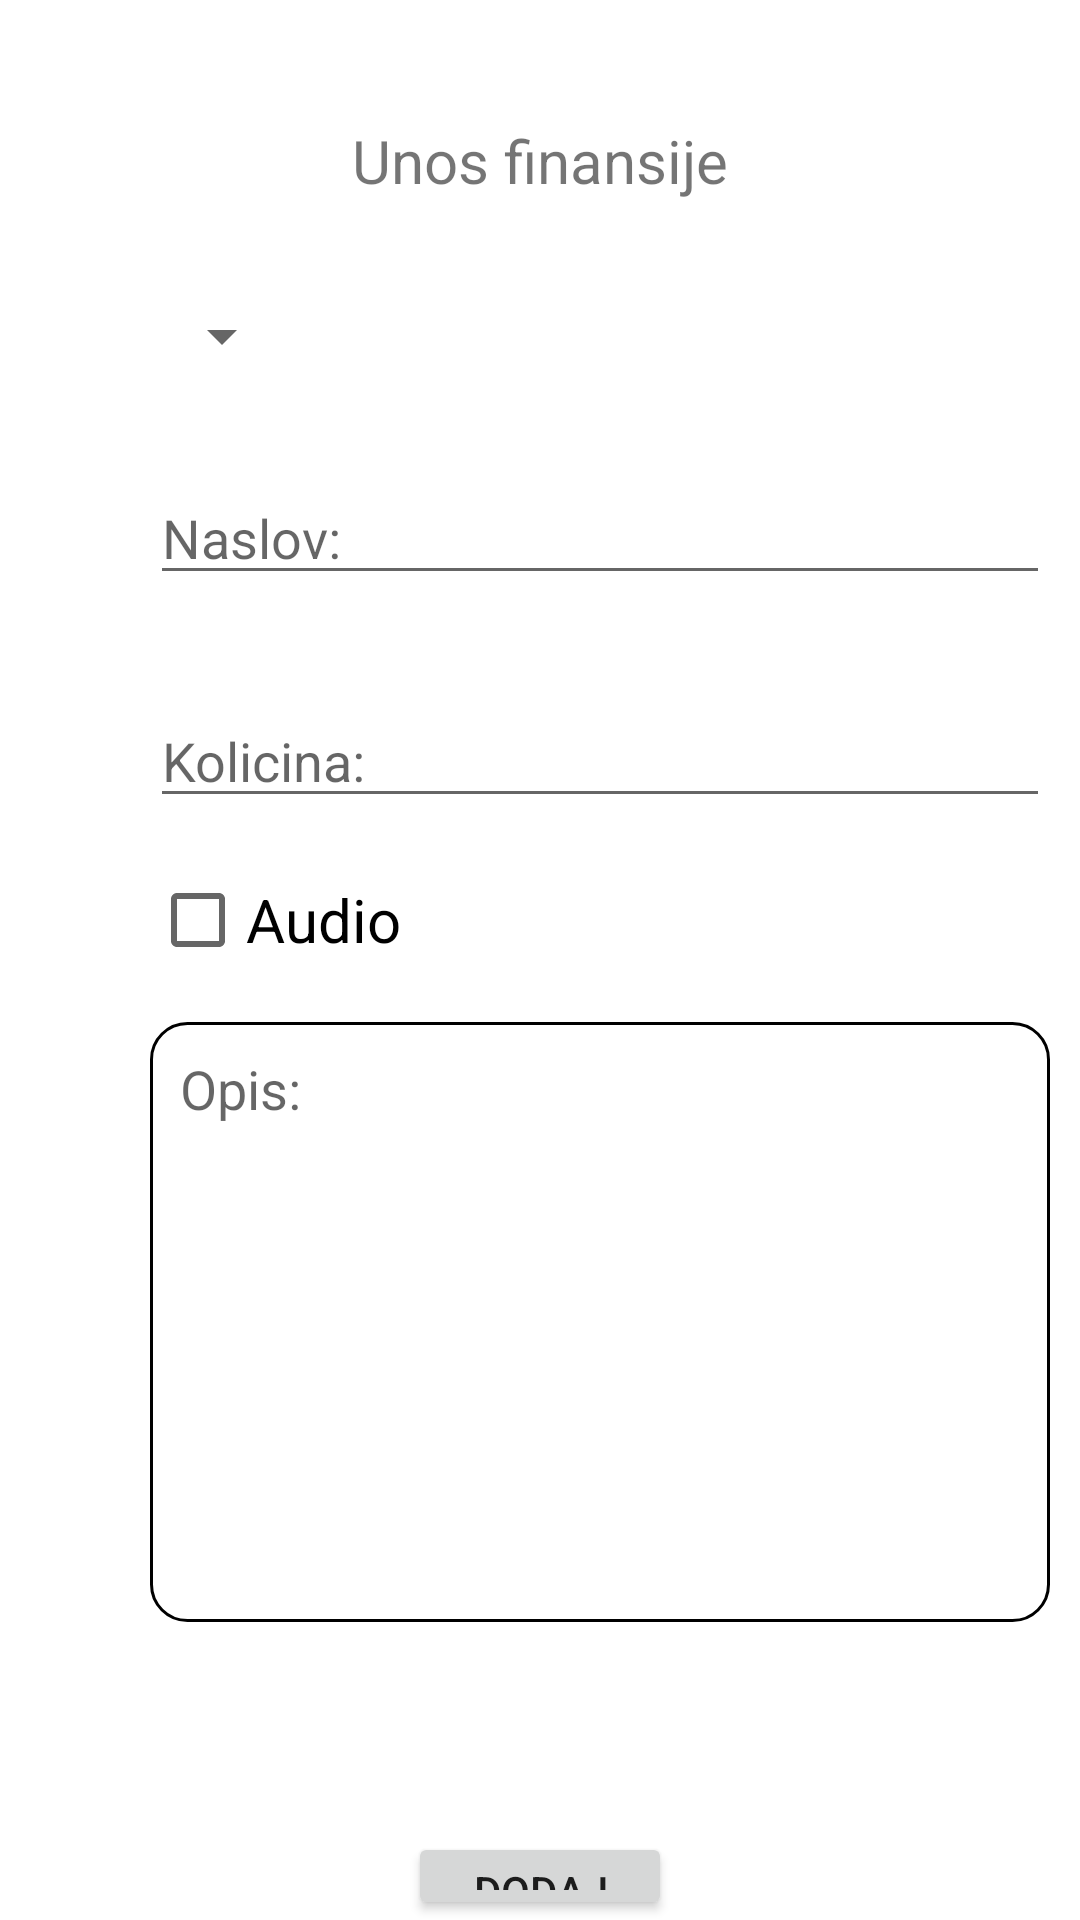

Android layout source for this screen:
<!-- AndroidManifest.xml: application theme Theme.RAFWallet -->
<!-- res/layout/fragment_unos.xml -->
<?xml version="1.0" encoding="utf-8"?>
<LinearLayout xmlns:android="http://schemas.android.com/apk/res/android"
    xmlns:app="http://schemas.android.com/apk/res-auto"
    android:layout_width="match_parent"
    android:layout_height="match_parent"
    android:orientation="vertical">

    <TextView
        android:layout_width="wrap_content"
        android:layout_height="wrap_content"
        android:layout_gravity="center_horizontal"
        android:layout_marginTop="40dp"
        android:text="@string/unos_finansije"
        android:textSize="20sp" />

    <Spinner
        android:id="@+id/spinner"
        android:layout_width="wrap_content"
        android:layout_height="wrap_content"
        android:layout_marginLeft="50dp"
        android:layout_marginTop="33dp" />

    <EditText
        android:id="@+id/naslovUnosFragmentEt"
        android:layout_width="300dp"
        android:layout_height="wrap_content"
        android:layout_marginLeft="50dp"
        android:layout_marginTop="33dp"
        android:hint="@string/naslov" />

    <EditText
        android:id="@+id/kolicinaUnosFragmentEt"
        android:layout_width="300dp"
        android:layout_height="wrap_content"
        android:layout_marginLeft="50dp"
        android:layout_marginTop="33dp"
        android:hint="@string/kolicina"
        android:inputType="number" />

    <CheckBox
        android:id="@+id/checkboxAudioUnosFragment"
        android:layout_width="wrap_content"
        android:layout_height="wrap_content"
        android:layout_marginLeft="50dp"
        android:layout_marginTop="10dp"
        android:text="Audio"
        android:textSize="20sp" />

    <EditText
        android:id="@+id/opisEtUnosFragment"
        android:layout_width="300dp"
        android:layout_height="200dp"
        android:layout_marginLeft="50dp"
        android:layout_marginTop="10dp"
        android:background="@drawable/edit_text_border"
        android:gravity="top"
        android:hint="@string/opis"
        android:inputType="text|textMultiLine"
        android:padding="10dp"
        android:visibility="visible" />

    <Chronometer
        android:id="@+id/chronometerUnosFragment"
        android:layout_width="match_parent"
        android:layout_height="40dp"
        android:layout_marginTop="60dp"
        android:gravity="center"
        android:textSize="20sp"
        android:visibility="gone"
        app:tint="@color/black" />

    <ImageView
        android:id="@+id/audioUnostFragmentIv"
        android:layout_width="100dp"
        android:layout_height="100dp"
        android:layout_marginLeft="150dp"
        android:layout_marginTop="90dp"
        android:src="@drawable/ic_baseline_mic_24"
        android:visibility="gone" />

    <ImageView
        android:id="@+id/audioRecordingUnostFragmentIv"
        android:layout_width="100dp"
        android:layout_height="100dp"
        android:layout_marginLeft="150dp"
        android:layout_marginTop="90dp"
        android:src="@drawable/ic_baseline_mic_24"
        android:visibility="gone"
        app:tint="@android:color/holo_red_light" />

    <Button
        android:id="@+id/dodajFragmentUnosBtn"
        android:layout_width="wrap_content"
        android:layout_height="wrap_content"
        android:layout_gravity="center"
        android:layout_marginTop="70dp"
        android:text="@string/dodaj" />


</LinearLayout>
<!-- resources referenced by this layout -->
<resources>
  <!-- drawable edit_text_border (drawable) -->
  <shape
      xmlns:android="http://schemas.android.com/apk/res/android"
      android:shape="rectangle">
  
      <corners
          android:bottomRightRadius="12dp"
          android:bottomLeftRadius="12dp"
          android:topLeftRadius="12dp"
          android:topRightRadius="12dp"/>
      <stroke
          android:color="@color/black"
          android:width="1dp"/>
  </shape>
  <string name="dodaj">Dodaj</string>
  <string name="kolicina">Kolicina:</string>
  <string name="naslov">Naslov:</string>
  <string name="opis">Opis:</string>
  <string name="unos_finansije">Unos finansije</string>
  <style name="Theme.RAFWallet" parent="Theme.MaterialComponents.DayNight.DarkActionBar">
          
          <item name="colorPrimary">#1687a7</item>
          <item name="colorPrimaryVariant">#d3e0ea</item>
          <item name="colorOnPrimary">#0d335d</item>
          
          <item name="colorSecondary">#eeeeee</item>
          <item name="colorSecondaryVariant">@color/teal_700</item>
          <item name="colorOnSecondary">@color/black</item>
          
          <item name="android:statusBarColor" tools:targetApi="l">?attr/colorPrimaryVariant</item>
          
      </style>
  <!-- not gathered from this repository: default colours our renderer supplied (Android Studio template values) -->
  <color name="teal_700">#FF018786</color>
  <color name="black">#FF000000</color>
</resources>
